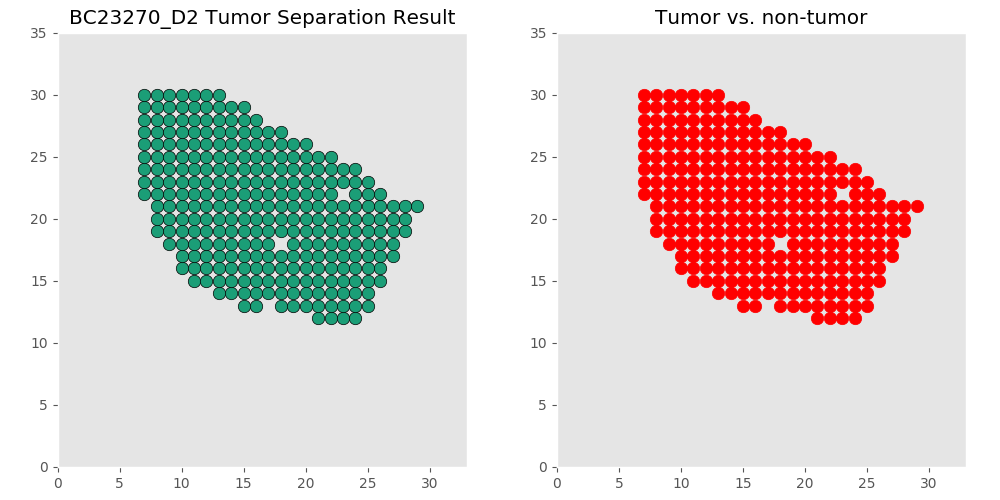

Values plotted in this chart, from the file beside it:
xcoord	xcoord	ycoord	lab	tumor	tumor_id
D2_21_12	21	12	L1	tumor	T0
D2_22_12	22	12	L2	tumor	T0
D2_24_12	24	12	L3	tumor	T0
D2_23_12	23	12	L4	tumor	T0
D2_20_13	20	13	L5	tumor	T0
D2_21_13	21	13	L6	tumor	T0
D2_22_13	22	13	L7	tumor	T0
D2_18_13	18	13	L8	tumor	T0
D2_16_13	16	13	L9	tumor	T0
D2_23_13	23	13	L10	tumor	T0
D2_24_13	24	13	L11	tumor	T0
D2_15_13	15	13	L12	tumor	T0
D2_19_13	19	13	L13	tumor	T0
D2_25_13	25	13	L14	tumor	T0
D2_22_14	22	14	L15	tumor	T0
D2_21_14	21	14	L16	tumor	T0
D2_19_14	19	14	L17	tumor	T0
D2_16_14	16	14	L18	tumor	T0
D2_15_14	15	14	L19	tumor	T0
D2_20_14	20	14	L20	tumor	T0
D2_17_14	17	14	L21	tumor	T0
D2_23_14	23	14	L22	tumor	T0
D2_18_14	18	14	L23	tumor	T0
D2_14_14	14	14	L24	tumor	T0
D2_13_14	13	14	L25	tumor	T0
D2_24_14	24	14	L26	tumor	T0
D2_25_14	25	14	L27	tumor	T0
D2_22_15	22	15	L28	tumor	T0
D2_21_15	21	15	L29	tumor	T0
D2_20_15	20	15	L30	tumor	T0
D2_23_15	23	15	L31	tumor	T0
D2_11_15	11	15	L32	tumor	T0
D2_18_15	18	15	L33	tumor	T0
D2_19_15	19	15	L34	tumor	T0
D2_16_15	16	15	L35	tumor	T0
D2_26_15	26	15	L36	tumor	T0
D2_24_15	24	15	L37	tumor	T0
D2_12_15	12	15	L38	tumor	T0
D2_17_15	17	15	L39	tumor	T0
D2_15_15	15	15	L40	tumor	T0
D2_25_15	25	15	L41	tumor	T0
D2_13_15	13	15	L42	tumor	T0
D2_14_15	14	15	L43	tumor	T0
D2_21_16	21	16	L44	tumor	T0
D2_10_16	10	16	L45	tumor	T0
D2_20_16	20	16	L46	tumor	T0
D2_22_16	22	16	L47	tumor	T0
D2_11_16	11	16	L48	tumor	T0
D2_18_16	18	16	L49	tumor	T0
D2_19_16	19	16	L50	tumor	T0
D2_24_16	24	16	L51	tumor	T0
D2_16_16	16	16	L52	tumor	T0
D2_26_16	26	16	L53	tumor	T0
D2_15_16	15	16	L54	tumor	T0
D2_23_16	23	16	L55	tumor	T0
D2_13_16	13	16	L56	tumor	T0
D2_12_16	12	16	L57	tumor	T0
D2_17_16	17	16	L58	tumor	T0
D2_14_16	14	16	L59	tumor	T0
D2_25_16	25	16	L60	tumor	T0
... 224 more rows
